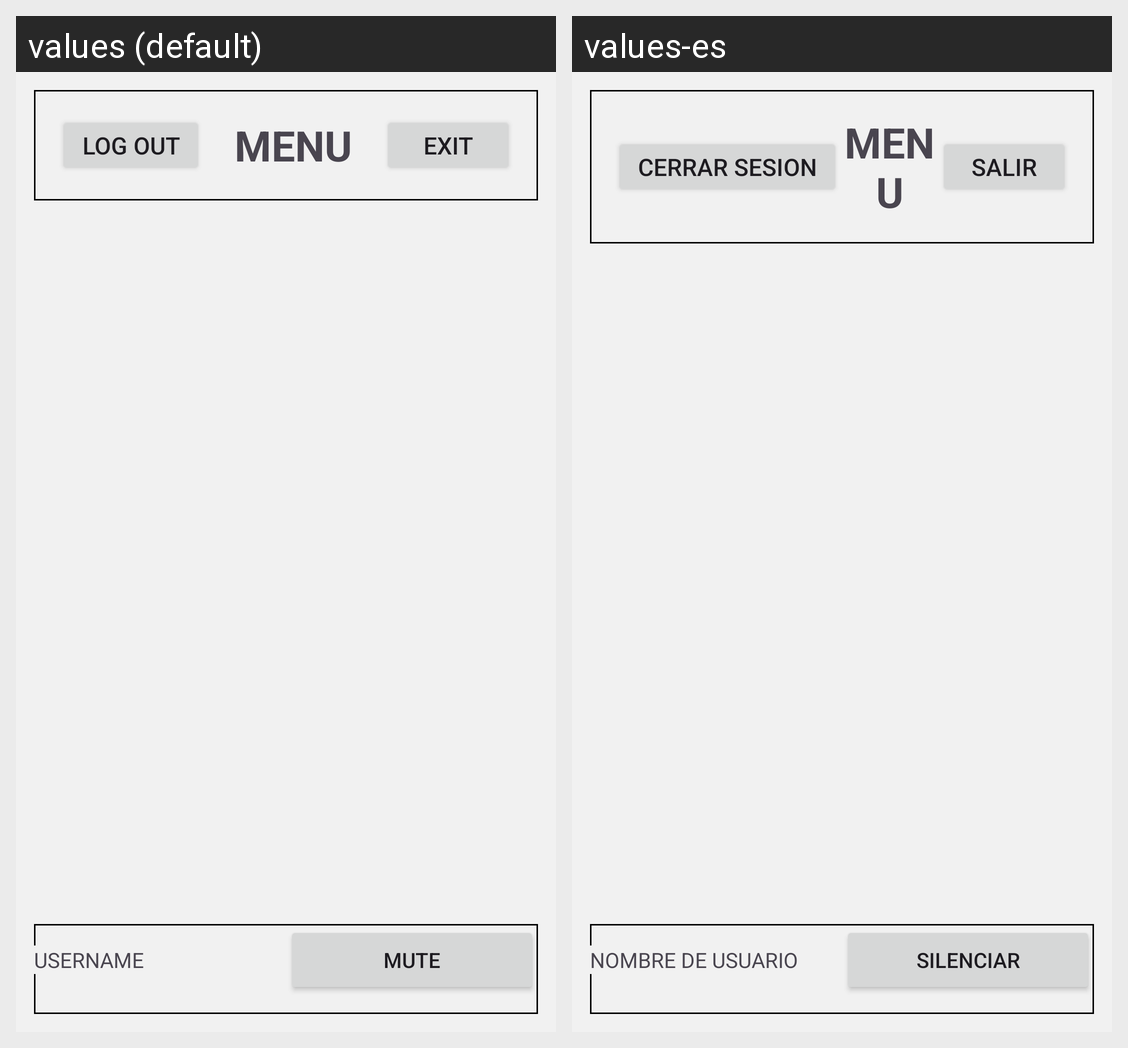

This grid shows one Android layout under two languages. Give, for every string resource on the screen, its name, the default text and each shown locale's text.
Android screen res/layout/activity_main.xml rendered under 2 locales, left to right: values (default), values-es. Device: Nexus 5 (rendered at 1080×1920; each locale shown at half size, 540×960, under a caption strip naming it); theme Theme.EmaStore.
Strings drawn on this screen, with the default value and each locale's value (text and hints the layout hard-codes, and strings that could not be matched under every locale, appear in the picture but are not listed):

log_out
  values: LOG OUT
  values-es: CERRAR SESION

menu
  values: MENU
  values-es: MENU

exit
  values: EXIT
  values-es: SALIR

username
  values: USERNAME
  values-es: NOMBRE DE USUARIO

mute_audio
  values: MUTE
  values-es: SILENCIAR
